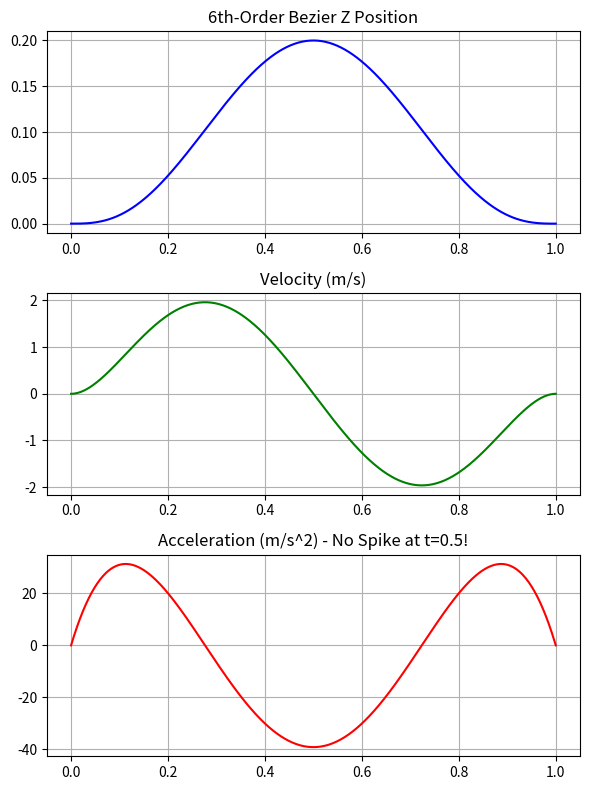

Generate this figure with matplotlib:
import matplotlib.pyplot as plt
import numpy as np

# 参数
T_swing = 0.35  # 摆动周期
H = 0.2  # 抬腿高度
t = np.linspace(0, 1, 500)  # 归一化时间

# 6阶贝塞尔解析展开式 (仅 P3 = 3.2*H 生效)
# Z(t) = 20 * (1-t)^3 * t^3 * P3
P3 = 3.2 * H

pos_z = 20 * P3 * (t**3 - 3 * t**4 + 3 * t**5 - t**6)
vel_z = 20 * P3 * (3 * t**2 - 12 * t**3 + 15 * t**4 - 6 * t**5) / T_swing
acc_z = 20 * P3 * (6 * t - 36 * t**2 + 60 * t**3 - 30 * t**4) / (T_swing**2)

# 画图
plt.figure(figsize=(6, 8))
plt.subplot(3, 1, 1)
plt.plot(t, pos_z, "b")
plt.title("6th-Order Bezier Z Position")
plt.grid(True)

plt.subplot(3, 1, 2)
plt.plot(t, vel_z, "g")
plt.title("Velocity (m/s)")
plt.grid(True)

plt.subplot(3, 1, 3)
plt.plot(t, acc_z, "r")
plt.title("Acceleration (m/s^2) - No Spike at t=0.5!")
plt.grid(True)
plt.tight_layout()
plt.show()
